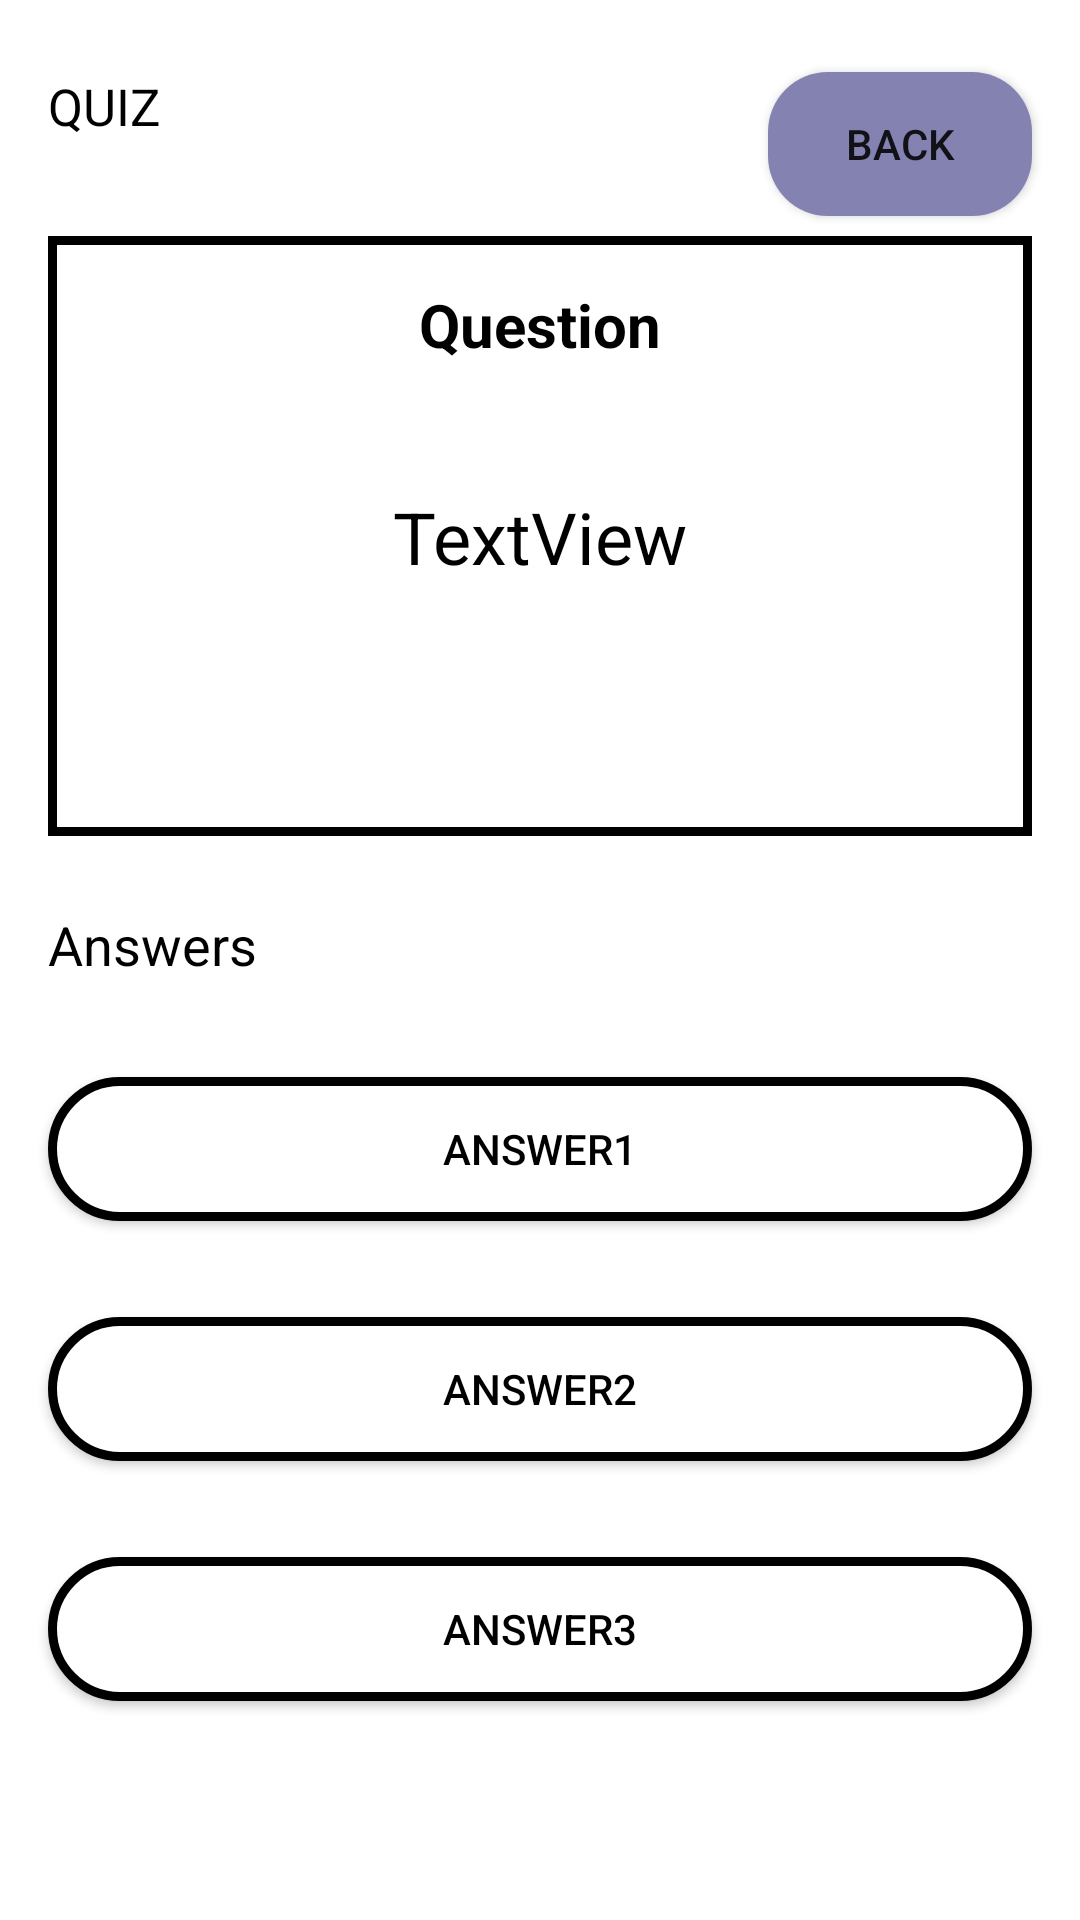

Reconstruct the res/layout file that produces this screen, plus the resources it refers to.
<!-- AndroidManifest.xml: application theme Theme.PovinnéČítanie -->
<!-- res/layout/activity_quiz.xml -->
<?xml version="1.0" encoding="utf-8"?>
<androidx.constraintlayout.widget.ConstraintLayout xmlns:android="http://schemas.android.com/apk/res/android"
    xmlns:app="http://schemas.android.com/apk/res-auto"
    xmlns:tools="http://schemas.android.com/tools"
    android:layout_width="match_parent"
    android:layout_height="match_parent">

    <TextView
        android:id="@+id/textView3"
        android:layout_width="wrap_content"
        android:layout_height="wrap_content"
        android:layout_marginStart="16dp"
        android:layout_marginTop="24dp"
        android:text="QUIZ"
        android:textSize="17sp"
        android:textColor="@color/black"
        app:layout_constraintStart_toStartOf="parent"
        app:layout_constraintTop_toTopOf="parent" />

    <Button
        android:id="@+id/button"
        android:layout_width="wrap_content"
        android:layout_height="wrap_content"
        android:layout_marginTop="24dp"
        android:layout_marginEnd="16dp"
        android:text="Back"
        app:backgroundTint="@null"
        android:background="@drawable/default_button_bg"
        app:layout_constraintEnd_toEndOf="parent"
        app:layout_constraintTop_toTopOf="parent" />

    <androidx.constraintlayout.widget.ConstraintLayout
        android:id="@+id/constraintLayout"
        android:layout_width="match_parent"
        android:layout_height="200dp"
        android:layout_marginStart="16dp"
        android:layout_marginTop="32dp"
        android:layout_marginEnd="16dp"
        android:background="@drawable/notes_bg"
        app:layout_constraintEnd_toEndOf="parent"
        app:layout_constraintStart_toStartOf="parent"
        app:layout_constraintTop_toBottomOf="@+id/textView3">

        <TextView
            android:id="@+id/textView4"
            android:layout_width="wrap_content"
            android:layout_height="wrap_content"
            android:layout_marginTop="16dp"
            android:text="Question"
            android:textColor="#000000"
            android:textSize="20sp"
            android:textStyle="bold"
            app:layout_constraintEnd_toEndOf="parent"
            app:layout_constraintStart_toStartOf="parent"
            app:layout_constraintTop_toTopOf="parent" />

        <TextView
            android:id="@+id/quizQuestionText"
            android:layout_width="wrap_content"
            android:layout_height="wrap_content"
            android:text="TextView"
            android:textColor="#000000"
            android:textSize="24sp"
            app:layout_constraintBottom_toBottomOf="parent"
            app:layout_constraintEnd_toEndOf="parent"
            app:layout_constraintStart_toStartOf="parent"
            app:layout_constraintTop_toBottomOf="@+id/textView4"
            app:layout_constraintVertical_bias="0.328" />
    </androidx.constraintlayout.widget.ConstraintLayout>

    <TextView
        android:id="@+id/textView5"
        android:layout_width="wrap_content"
        android:layout_height="wrap_content"
        android:layout_marginStart="16dp"
        android:layout_marginTop="24dp"
        android:text="Answers"
        android:textSize="18sp"
        android:textColor="@color/black"
        app:layout_constraintStart_toStartOf="parent"
        app:layout_constraintTop_toBottomOf="@+id/constraintLayout" />

    <Button
        android:id="@+id/quizFirstAnswerButton"
        android:layout_width="match_parent"
        android:layout_height="wrap_content"
        android:layout_marginStart="16dp"
        android:layout_marginTop="32dp"
        android:layout_marginEnd="16dp"
        android:background="@drawable/quiz_answer_bg"
        android:text="Answer1"
        android:textColor="@color/black"
        app:backgroundTint="@null"
        app:layout_constraintEnd_toEndOf="parent"
        app:layout_constraintStart_toStartOf="parent"
        app:layout_constraintTop_toBottomOf="@+id/textView5" />

    <Button
        android:id="@+id/quizSecondAnswerButton"
        android:layout_width="match_parent"
        android:layout_height="wrap_content"
        android:layout_marginStart="16dp"
        android:layout_marginTop="32dp"
        android:layout_marginEnd="16dp"
        android:background="@drawable/quiz_answer_bg"
        android:text="Answer2"
        android:textColor="@color/black"
        app:backgroundTint="@null"
        app:layout_constraintEnd_toEndOf="parent"
        app:layout_constraintHorizontal_bias="0.498"
        app:layout_constraintStart_toStartOf="parent"
        app:layout_constraintTop_toBottomOf="@+id/quizFirstAnswerButton" />

    <Button
        android:id="@+id/quizThirdAnswerButton"
        android:layout_width="match_parent"
        android:layout_height="wrap_content"
        android:layout_marginStart="16dp"
        android:layout_marginTop="32dp"
        android:layout_marginEnd="16dp"
        android:background="@drawable/quiz_answer_bg"
        android:text="Answer3"
        android:textColor="@color/black"
        app:backgroundTint="@null"
        app:layout_constraintEnd_toEndOf="parent"
        app:layout_constraintStart_toStartOf="parent"
        app:layout_constraintTop_toBottomOf="@+id/quizSecondAnswerButton" />
</androidx.constraintlayout.widget.ConstraintLayout>
<!-- resources referenced by this layout -->
<resources>
  <!-- drawable default_button_bg (drawable) -->
  <?xml version="1.0" encoding="utf-8"?>
  <shape xmlns:android="http://schemas.android.com/apk/res/android">
      <solid android:color="#8482b1"/>
      <corners android:radius="20dp"/>
  </shape>
  <!-- drawable notes_bg (drawable) -->
  <?xml version="1.0" encoding="utf-8"?>
  <shape xmlns:android="http://schemas.android.com/apk/res/android">
      <solid android:color="@color/white"/>
      <stroke android:color="@color/black" android:width="3dp"/>
  </shape>
  <!-- drawable quiz_answer_bg (drawable) -->
  <?xml version="1.0" encoding="utf-8"?>
  <shape xmlns:android="http://schemas.android.com/apk/res/android">
      <solid android:color="#FFFFFF"/>
      <stroke android:width="3dp"/>
      <corners android:radius="30dp"/>
  </shape>
  <style name="Theme.PovinnéČítanie" parent="Theme.MaterialComponents.DayNight.NoActionBar">
          
          <item name="colorPrimary">#ededf1</item>
          <item name="colorPrimaryVariant">#8482b1</item>
          <item name="colorOnPrimary">@color/white</item>
          
          <item name="colorSecondary">#C2185B</item>
          <item name="colorSecondaryVariant">@color/teal_700</item>
          <item name="colorOnSecondary">@color/black</item>
          
          <item name="android:statusBarColor">?attr/colorPrimaryVariant</item>
          
          <item name="shapeAppearanceSmallComponent">@style/ShapeAppearance.App.SmallComponent</item>
      </style>
  <style name="ShapeAppearance.App.SmallComponent" parent="ShapeAppearance.MaterialComponents.SmallComponent">
          <item name="cornerFamily">rounded</item>
          <item name="cornerSize">8dp</item>
      </style>
  <!-- not gathered from this repository: default colours our renderer supplied (Android Studio template values) -->
  <color name="teal_700">#FF018786</color>
  <color name="black">#FF000000</color>
  <color name="white">#FFFFFFFF</color>
</resources>
